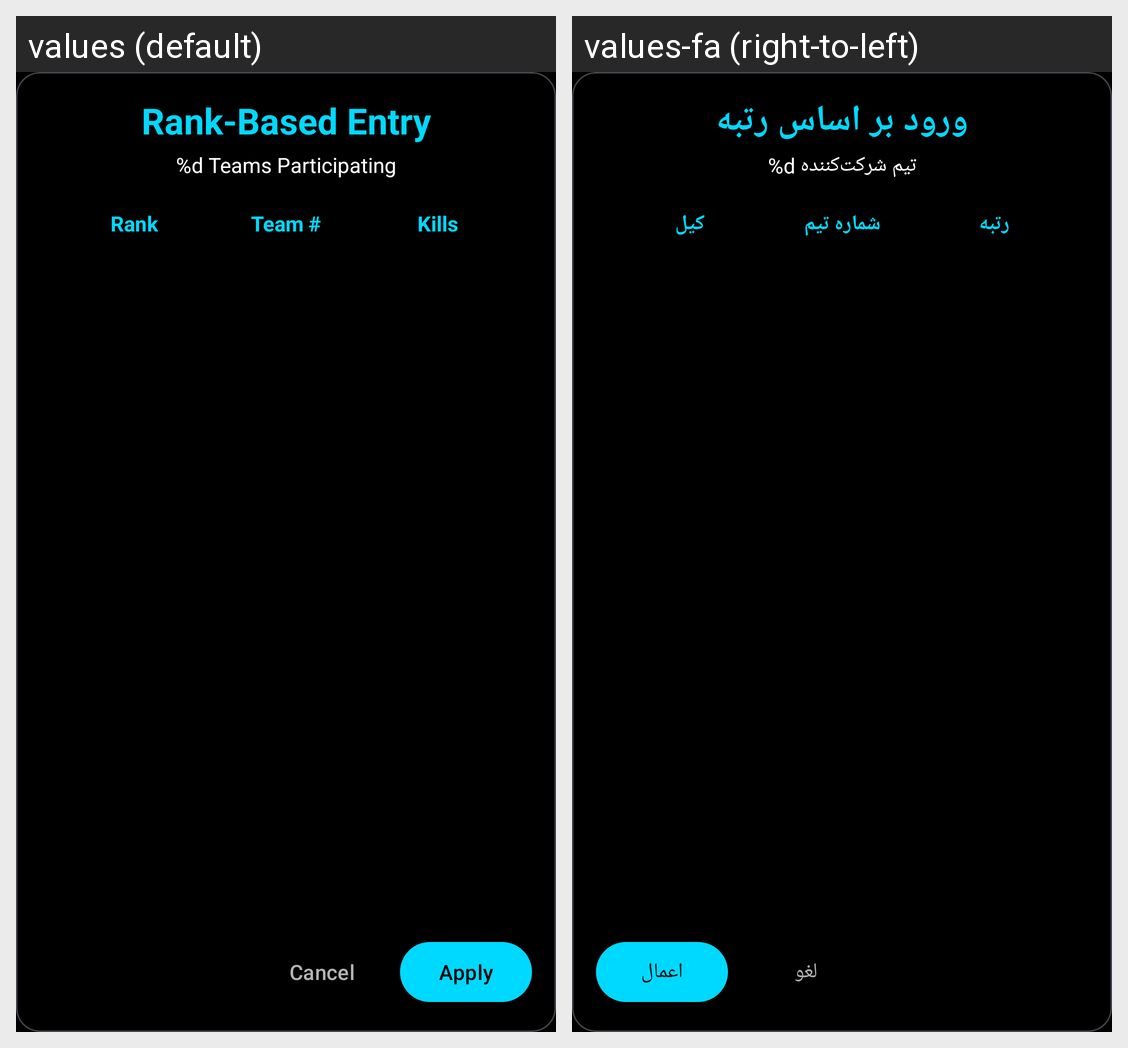

Here is an Android app screen in its default locale and in the app's own translations. Write out the translated-string differences for the strings that appear on this screen.
Android screen res/layout/dialog_rank_based_entry.xml rendered under 2 locales, left to right: values (default), values-fa (right-to-left). Device: Nexus 5 (rendered at 1080×1920; each locale shown at half size, 540×960, under a caption strip naming it); theme Theme.LiLRanker.
Strings drawn on this screen, with the default value and each locale's value (text and hints the layout hard-codes, and strings that could not be matched under every locale, appear in the picture but are not listed):

rank_based_entry
  values: Rank-Based Entry
  values-fa: ورود بر اساس رتبه

teams_participating
  values: %d Teams Participating
  values-fa: %d تیم شرکت‌کننده

rank
  values: Rank
  values-fa: رتبه

team_number
  values: Team #
  values-fa: شماره تیم

kills
  values: Kills
  values-fa: کیل

cancel
  values: Cancel
  values-fa: لغو

apply
  values: Apply
  values-fa: اعمال
